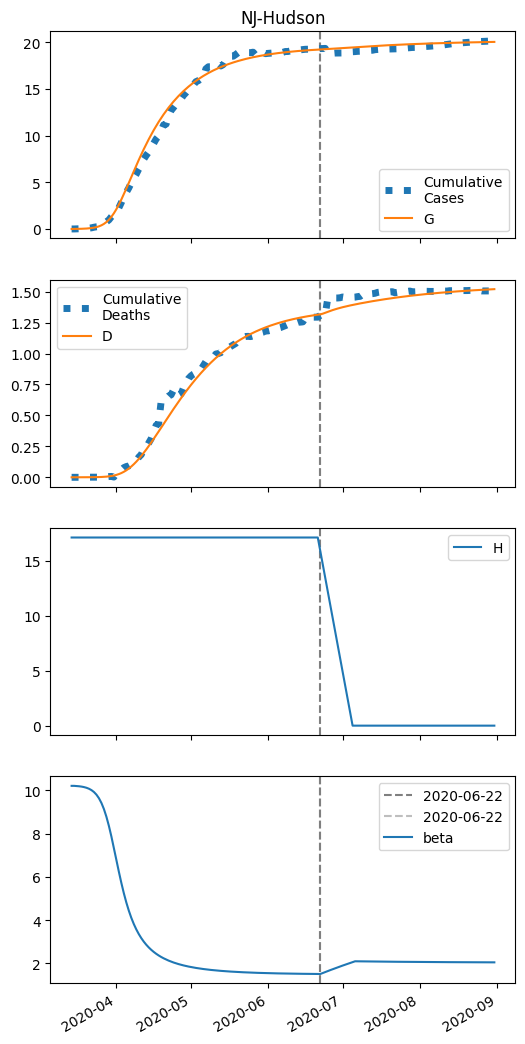

The table this chart was drawn from, first rows:
series, 2020-03-14, 2020-03-15, 2020-03-16, 2020-03-17, 2020-03-18, 2020-03-19, 2020-03-20, 2020-03-21, 2020-03-22, 2020-03-23, 2020-03-24, 2020-03-25, 2020-03-26, 2020-03-27, 2020-03-28, 2020-03-29, 2020-03-30, 2020-03-31, 2020-04-01, 2020-04-02, 2020-04-03, 2020-04-04, 2020-04-05
S, 33620, 33617, 33613, 33608, 33601, 33590, 33575, 33554, 33523, 33481, 33422, 33339, 33228, 33078, 32881, 32629, 32317, 31941, 31504, 31011, 30472, 29897, 29298
I, 5.0, 7.153, 10.23, 14.63, 20.89, 29.83, 42.52, 60.52, 85.92, 121.6, 171.2, 239.5, 332.2, 455.6, 616, 818.4, 1065, 1356, 1685, 2042, 2418, 2799, 3175
IH, 0.0, 0.2, 0.3697, 0.5638, 0.8207, 1.179, 1.686, 2.406, 3.427, 4.87, 6.899, 9.732, 13.65, 18.99, 26.17, 35.58, 47.61, 62.52, 80.38, 101, 123.9, 148.5, 174.1
IN, 0.2, 0.3816, 0.6325, 0.9834, 1.478, 2.177, 3.169, 4.578, 6.577, 9.407, 13.4, 19.01, 26.84, 37.65, 52.4, 72.21, 98.28, 131.8, 173.9, 225.2, 286.2, 356.5, 435.6
D, 0.01, 0.01, 0.02638, 0.05665, 0.1028, 0.17, 0.2665, 0.4046, 0.6016, 0.8821, 1.281, 1.846, 2.643, 3.76, 5.315, 7.458, 10.37, 14.27, 19.39, 25.97, 34.24, 44.38, 56.55
R, 0.0, 0.01845, 0.1536, 0.3968, 0.7695, 1.316, 2.106, 3.242, 4.867, 7.187, 10.49, 15.17, 21.79, 31.09, 44.06, 61.98, 86.43, 119.3, 162.7, 218.9, 290.2, 378.6, 485.7
G, 5.0, 7.553, 11.2, 16.42, 23.86, 34.46, 49.54, 70.94, 101.2, 143.7, 203, 285.1, 396.9, 546.9, 743.7, 995.4, 1308, 1684, 2121, 2613, 3152, 3727, 4327
H, 17118, 17118, 17118, 17118, 17118, 17118, 17118, 17118, 17118, 17118, 17118, 17118, 17118, 17118, 17118, 17118, 17118, 17118, 17118, 17118, 17118, 17118, 17118
beta, 10.21, 10.21, 10.2, 10.19, 10.18, 10.15, 10.12, 10.08, 10.01, 9.925, 9.804, 9.638, 9.419, 9.136, 8.781, 8.356, 7.869, 7.337, 6.786, 6.241, 5.723, 5.246, 4.818
